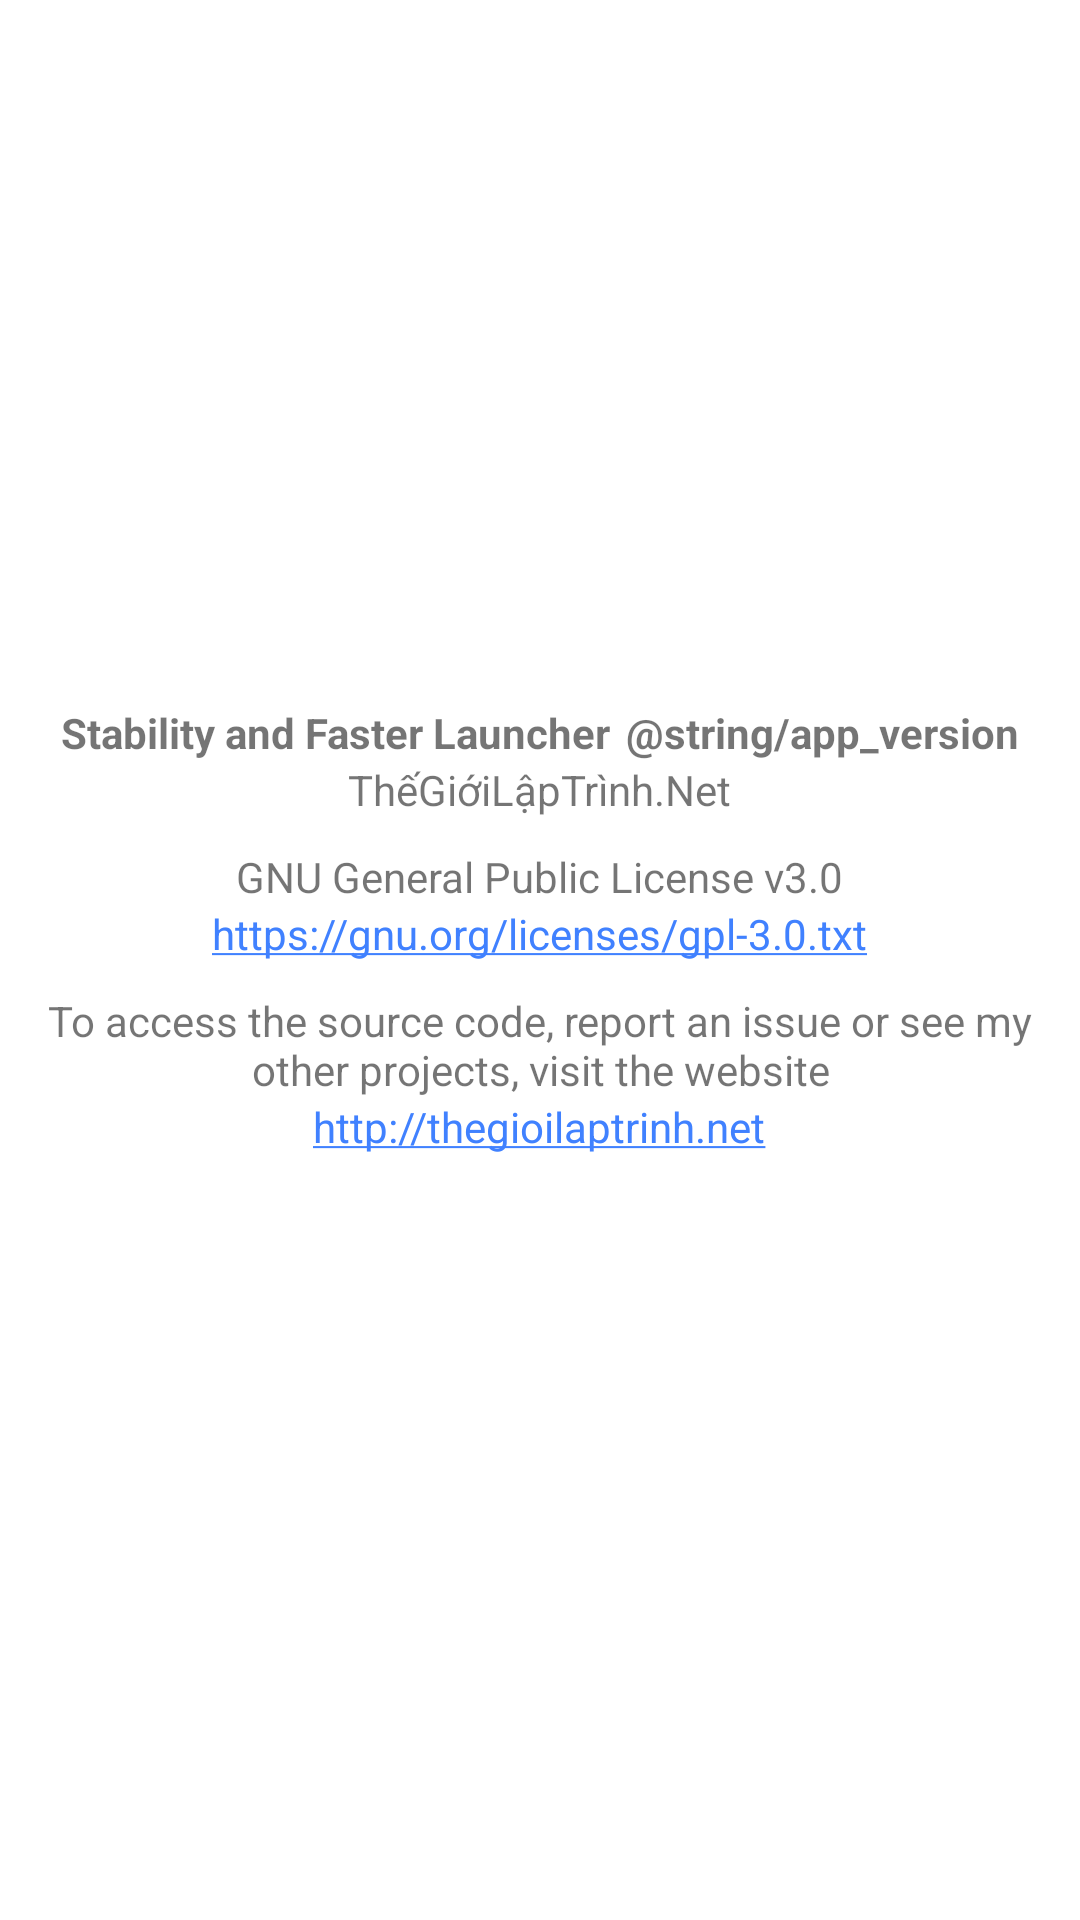

Reconstruct the res/layout file that produces this screen, plus the resources it refers to.
<!-- AndroidManifest.xml: application theme AppThemeTransparent -->
<!-- res/layout/settings_about.xml -->
<?xml version="1.0" encoding="utf-8"?>
<LinearLayout
    xmlns:android="http://schemas.android.com/apk/res/android"
    android:layout_height="wrap_content"
    android:layout_width="match_parent"
    android:orientation="vertical"
    android:layout_marginTop="@dimen/spacing_normal"
    android:layout_marginHorizontal="@dimen/spacing_large"
    android:gravity="center">

    <LinearLayout
        android:layout_height="wrap_content"
        android:layout_width="wrap_content"
        android:orientation="horizontal"
        android:gravity="bottom">

        <TextView
            android:layout_height="wrap_content"
            android:layout_width="wrap_content"
            android:textStyle="bold"
            android:text="@string/app_name"/>

        <TextView
            android:layout_height="wrap_content"
            android:layout_width="wrap_content"
            android:layout_marginStart="5dp"
            android:textStyle="bold"
            android:text="@string/app_version"/>

    </LinearLayout>

    <TextView
        android:layout_height="wrap_content"
        android:layout_width="wrap_content"
        android:text="@string/author"/>

    <TextView
        android:layout_height="wrap_content"
        android:layout_width="wrap_content"
        android:layout_marginTop="@dimen/spacing_normal"
        android:text="@string/licence_name"/>

    <TextView
        android:layout_height="wrap_content"
        android:layout_width="wrap_content"
        android:autoLink="web"
        android:text="@string/license_link"/>

    <TextView
        android:layout_height="wrap_content"
        android:layout_width="wrap_content"
        android:layout_marginTop="@dimen/spacing_normal"
        android:gravity="center"
        android:text="@string/website_description"/>

    <TextView
        android:layout_height="wrap_content"
        android:layout_width="wrap_content"
        android:layout_marginBottom="@dimen/spacing_large"
        android:autoLink="web"
        android:text="@string/website_link"/>

</LinearLayout>
<!-- resources referenced by this layout -->
<resources>
  <dimen name="spacing_large">20dp</dimen>
  <dimen name="spacing_normal">10dp</dimen>
  <string name="app_name">Stability and Faster Launcher</string>
  <string name="author" translatable="false">ThếGiớiLậpTrình.Net</string>
  <string name="licence_name">GNU General Public License v3.0</string>
  <string name="license_link" translatable="false">https://gnu.org/licenses/gpl-3.0.txt</string>
  <string name="website_description">To access the source code, report an issue or see my other projects, visit the website</string>
  <string name="website_link" translatable="false">http://thegioilaptrinh.net</string>
  <style name="AppThemeTransparent" parent="AppTheme">
  
  		
  		<item name="windowNoTitle">true</item>
  
  		
  		<item name="android:windowShowWallpaper">true</item>
          <item name="android:windowBackground">@color/transparent</item>
  
          
  		<item name="android:statusBarColor">@color/translucent_gray</item>
  		<item name="android:navigationBarColor">@color/transparent</item>
          <item name="android:enforceNavigationBarContrast" tools:targetApi="q">false</item>
          <item name="android:windowLayoutInDisplayCutoutMode" tools:targetApi="o_mr1">shortEdges</item>
  
  	</style>
  <style name="AppTheme" parent="Theme.AppCompat.Light.DarkActionBar">
  
  		
  		<item name="colorPrimary">@color/dark_blue</item>
  		<item name="colorPrimaryDark">@color/very_dark_blue</item>
  		<item name="colorAccent">@color/blue</item>
  
  	</style>
  <color name="transparent">#00000000</color>
  <color name="translucent_gray">#66000000</color>
  <color name="dark_blue">#3F51B5</color>
  <color name="very_dark_blue">#303F9F</color>
  <color name="blue">#4081FF</color>
</resources>
